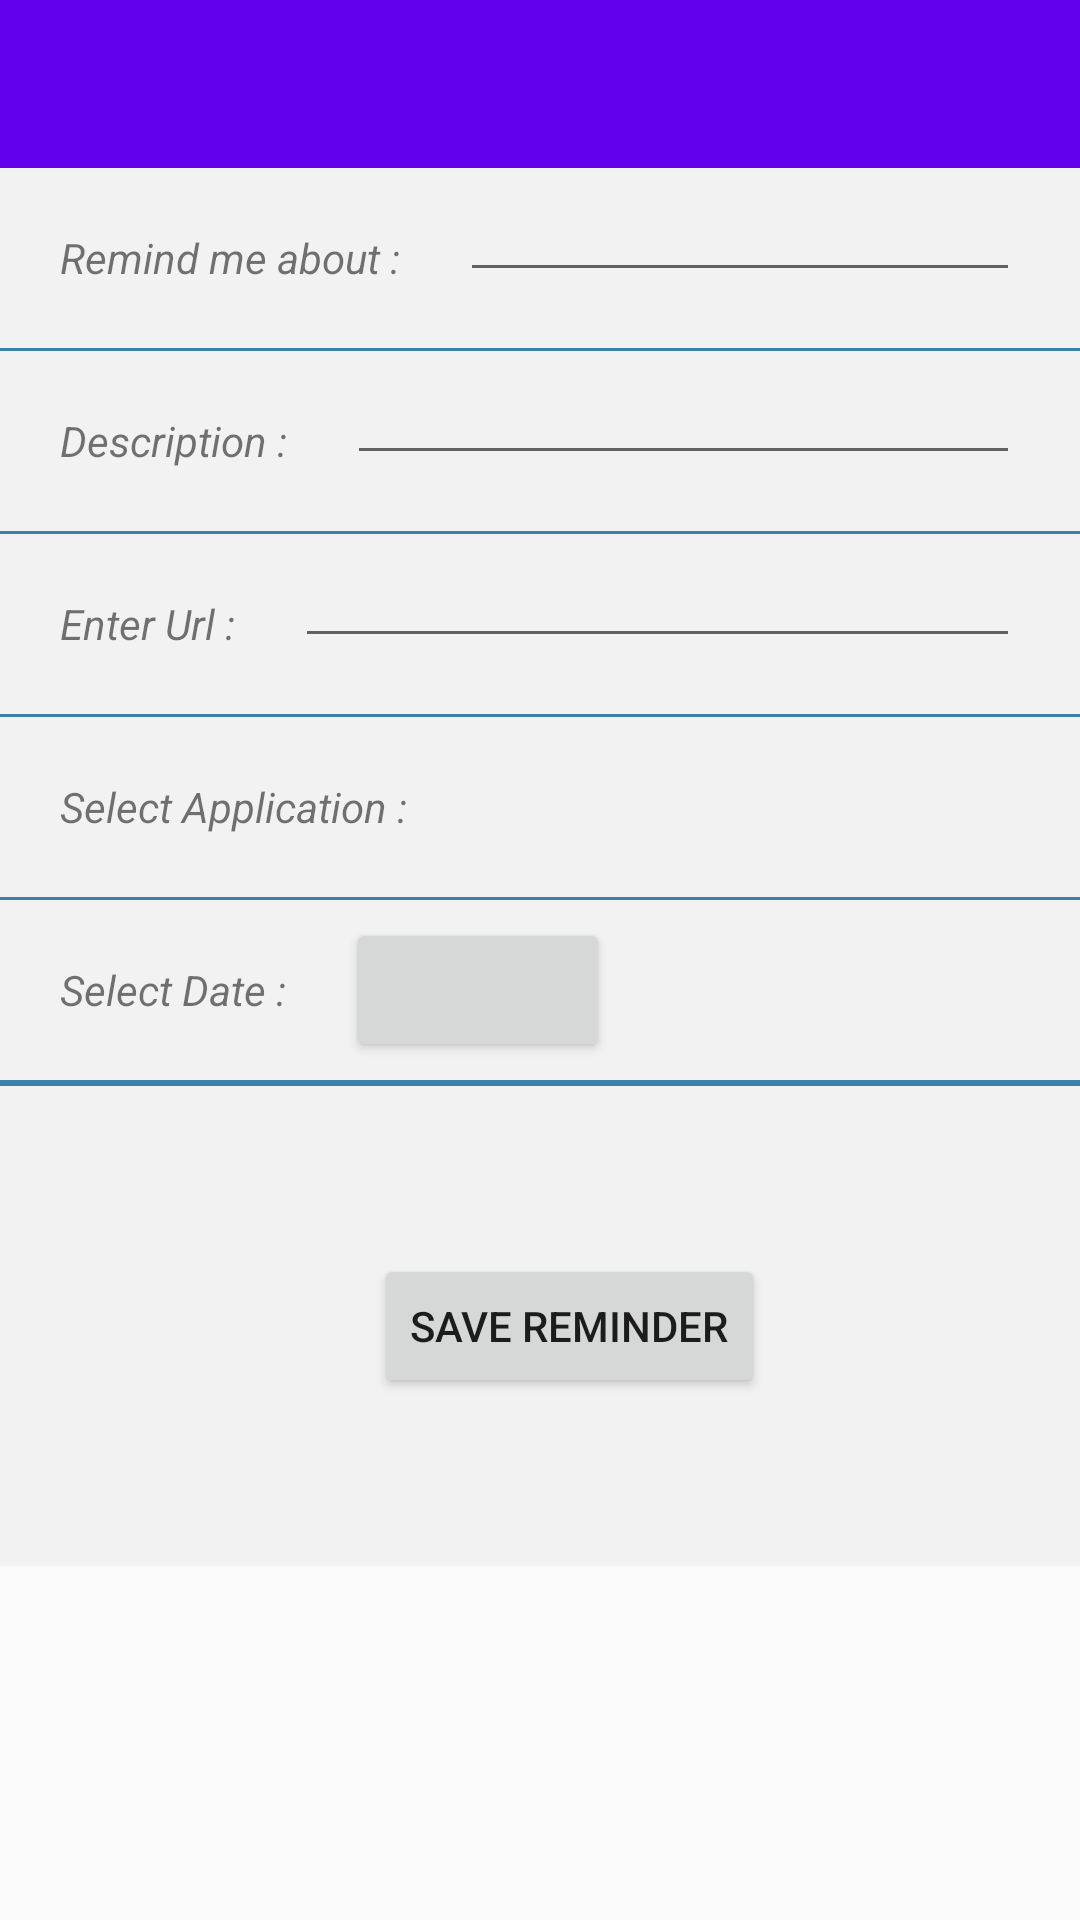

Reconstruct the res/layout file that produces this screen, plus the resources it refers to.
<!-- AndroidManifest.xml: application theme AppTheme -->
<!-- res/layout/activity_add_reminder.xml -->
<?xml version="1.0" encoding="utf-8"?>
<LinearLayout
    android:layout_width="match_parent"
    android:layout_height="match_parent"
    android:orientation="vertical"
    xmlns:android="http://schemas.android.com/apk/res/android"
    xmlns:tools="http://schemas.android.com/tools"
    xmlns:app="http://schemas.android.com/apk/res-auto">

    <android.support.design.widget.AppBarLayout
        android:id="@+id/fancyAppBar"
        android:layout_width="match_parent"
        android:layout_height="wrap_content"
        android:theme="@style/ThemeOverlay.AppCompat.Dark.ActionBar">

        <android.support.v7.widget.Toolbar
            android:id="@+id/fancyToolbar"
            android:layout_width="match_parent"
            android:layout_height="?attr/actionBarSize"
            android:background="?attr/colorPrimary"
            app:popupTheme="@style/ThemeOverlay.AppCompat.Light"
            app:layout_scrollFlags="scroll|enterAlways"/>
    </android.support.design.widget.AppBarLayout>


    <ScrollView xmlns:android="http://schemas.android.com/apk/res/android"
        android:layout_width="match_parent"
        android:layout_height="match_parent">

        <LinearLayout
            android:layout_width="match_parent"
            android:layout_height="match_parent"
            android:background="@color/WhiteGrey"
            android:orientation="vertical">
        <LinearLayout
            android:layout_width="match_parent"
            android:layout_height="60dp"
            android:orientation="horizontal"
            android:layout_marginLeft="20dp"
            android:layout_marginRight="20dp">
        <TextView
            android:layout_width="wrap_content"
            android:layout_height="wrap_content"
            android:text="Remind me about :"
            android:textStyle="italic"
            android:layout_gravity="center_vertical"/>
        <EditText
            android:id="@+id/titleEditTextView"
            android:layout_width="match_parent"
            android:layout_height="wrap_content"
            android:layout_marginLeft="20dp"
            android:singleLine="true"/>
        </LinearLayout>
        <ImageView
            android:layout_width="match_parent"
            android:layout_height="1dp"
            android:src="@color/CricketBlue"/>
        <LinearLayout
            android:layout_width="match_parent"
            android:layout_height="60dp"
            android:orientation="horizontal"
            android:layout_marginLeft="20dp"
            android:layout_marginRight="20dp">
            <TextView
                android:layout_width="wrap_content"
                android:layout_height="wrap_content"
                android:text="Description :"
                android:textStyle="italic"
                android:layout_gravity="center_vertical"/>
            <EditText
                android:id="@+id/descriptionEditTextView"
                android:layout_width="match_parent"
                android:layout_height="wrap_content"
                android:layout_marginLeft="20dp"
                android:singleLine="true"/>
        </LinearLayout>
        <ImageView
            android:layout_width="match_parent"
            android:layout_height="1dp"
            android:src="@color/CricketBlue"/>
        <LinearLayout
            android:layout_width="match_parent"
            android:layout_height="60dp"
            android:orientation="horizontal"
            android:layout_marginLeft="20dp"
            android:layout_marginRight="20dp">
            <TextView
                android:layout_width="wrap_content"
                android:layout_height="wrap_content"
                android:text="Enter Url :"
                android:textStyle="italic"
                android:layout_gravity="center_vertical"/>
            <EditText
                android:id="@+id/urlEditTextView"
                android:layout_width="match_parent"
                android:layout_height="wrap_content"
                android:layout_marginLeft="20dp"
                android:singleLine="true"/>
        </LinearLayout>
        <ImageView
            android:layout_width="match_parent"
            android:layout_height="1dp"
            android:src="@color/CricketBlue"/>
        <LinearLayout
            android:layout_width="match_parent"
            android:layout_height="60dp"
            android:orientation="horizontal"
            android:layout_marginLeft="20dp"
            android:layout_marginRight="20dp">
            <TextView
                android:layout_width="wrap_content"
                android:layout_height="wrap_content"
                android:text="Select Application :"
                android:textStyle="italic"
                android:layout_gravity="center_vertical"/>
            <ImageButton
                android:id="@+id/launcherButton"
                android:layout_width="50dp"
                android:layout_height="50dp"
                android:layout_marginLeft="20dp"
                android:background="@android:color/transparent"
                android:src="@mipmap/ic_launcher"/>
        </LinearLayout>

        <ImageView
            android:layout_width="match_parent"
            android:layout_height="1dp"
            android:src="@color/CricketBlue"/>

            <LinearLayout
                android:layout_width="match_parent"
                android:layout_height="60dp"
                android:orientation="horizontal"
                android:layout_marginLeft="20dp"
                android:layout_marginRight="20dp">
                <TextView
                    android:layout_width="wrap_content"
                    android:layout_height="wrap_content"
                    android:text="Select Date :"
                    android:textStyle="italic"
                    android:layout_gravity="center_vertical"/>
                <Button
                    android:id="@+id/datePickerButton"
                    android:layout_width="wrap_content"
                    android:layout_height="wrap_content"
                    android:layout_marginLeft="20dp"
                    android:layout_gravity="center"/>
            </LinearLayout>

            <ImageView
                android:layout_width="match_parent"
                android:layout_height="2dp"
                android:src="@color/CricketBlue"/>

        <LinearLayout
            android:layout_width="match_parent"
            android:layout_height="60dp"
            android:orientation="horizontal"
            android:layout_margin="50dp"
            android:gravity="center">
            <Button
                android:id="@+id/saveReminderButton"
                android:layout_width="wrap_content"
                android:layout_height="wrap_content"
                android:layout_marginLeft="20dp"
                android:text="Save Reminder"/>
        </LinearLayout>
        </LinearLayout>
    </ScrollView>
</LinearLayout>
<!-- resources referenced by this layout -->
<resources>
  <color name="CricketBlue">#3C81AA</color>
  <color name="WhiteGrey">#FFF2F2F2</color>
  <!-- mipmap ic_launcher: png bitmap (drawable, 3323 bytes) -->
  <style name="AppTheme" parent="Base.Theme.AppCompat.Light">
          
          <item name="windowNoTitle">true</item>
          <item name="android:windowNoTitle">true</item>
          
          <item name="windowActionBar">false</item>
          <item name="colorPrimary">@color/colorPrimary</item>
          <item name="colorPrimaryDark">@color/colorPrimaryDark</item>
          <item name="colorAccent">@color/colorAccent</item>
      </style>
  <!-- not gathered from this repository: default colours our renderer supplied (Android Studio template values) -->
  <color name="colorPrimary">#FF6200EE</color>
  <color name="colorPrimaryDark">#FF3700B3</color>
  <color name="colorAccent">#FF03DAC5</color>
</resources>
